The GitHub repository ROMOHHR/LeatherTextureMatcher contains a labelled image folder "Match" with 40 categories: leather texture B 1, leather texture B 2, leather texture B 3, leather texture B 4, leather texture M 1, leather texture M 10, leather texture M 2, leather texture M 3, leather texture M 4, leather texture M 5, leather texture M 6, leather texture M 7, leather texture M 8, leather texture M 9, leather texture S 1, leather texture S 10, leather texture S 11, leather texture S 12, leather texture S 13, leather texture S 14, leather texture S 15, leather texture S 16, leather texture S 17, leather texture S 18, leather texture S 19, leather texture S 2, leather texture S 20, leather texture S 21, leather texture S 22, leather texture S 23, leather texture S 24, leather texture S 25, leather texture S 26, leather texture S 3, leather texture S 4, leather texture S 5, leather texture S 6, leather texture S 7, leather texture S 8, leather texture S 9. Examples follow, each with its label.

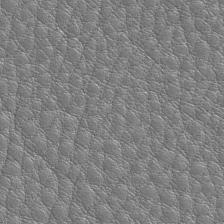
Label: leather texture M 3

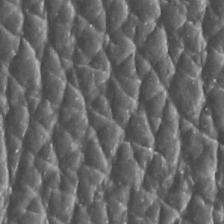
Label: leather texture S 4

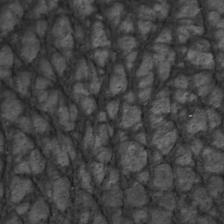
Label: leather texture B 4

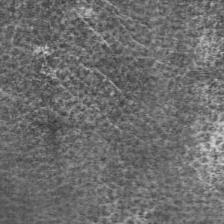
Label: leather texture S 21

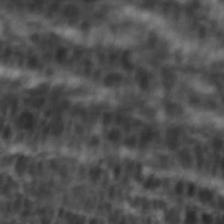
Label: leather texture S 25

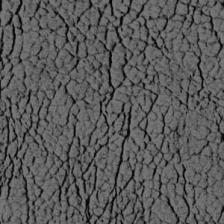
Label: leather texture S 19
